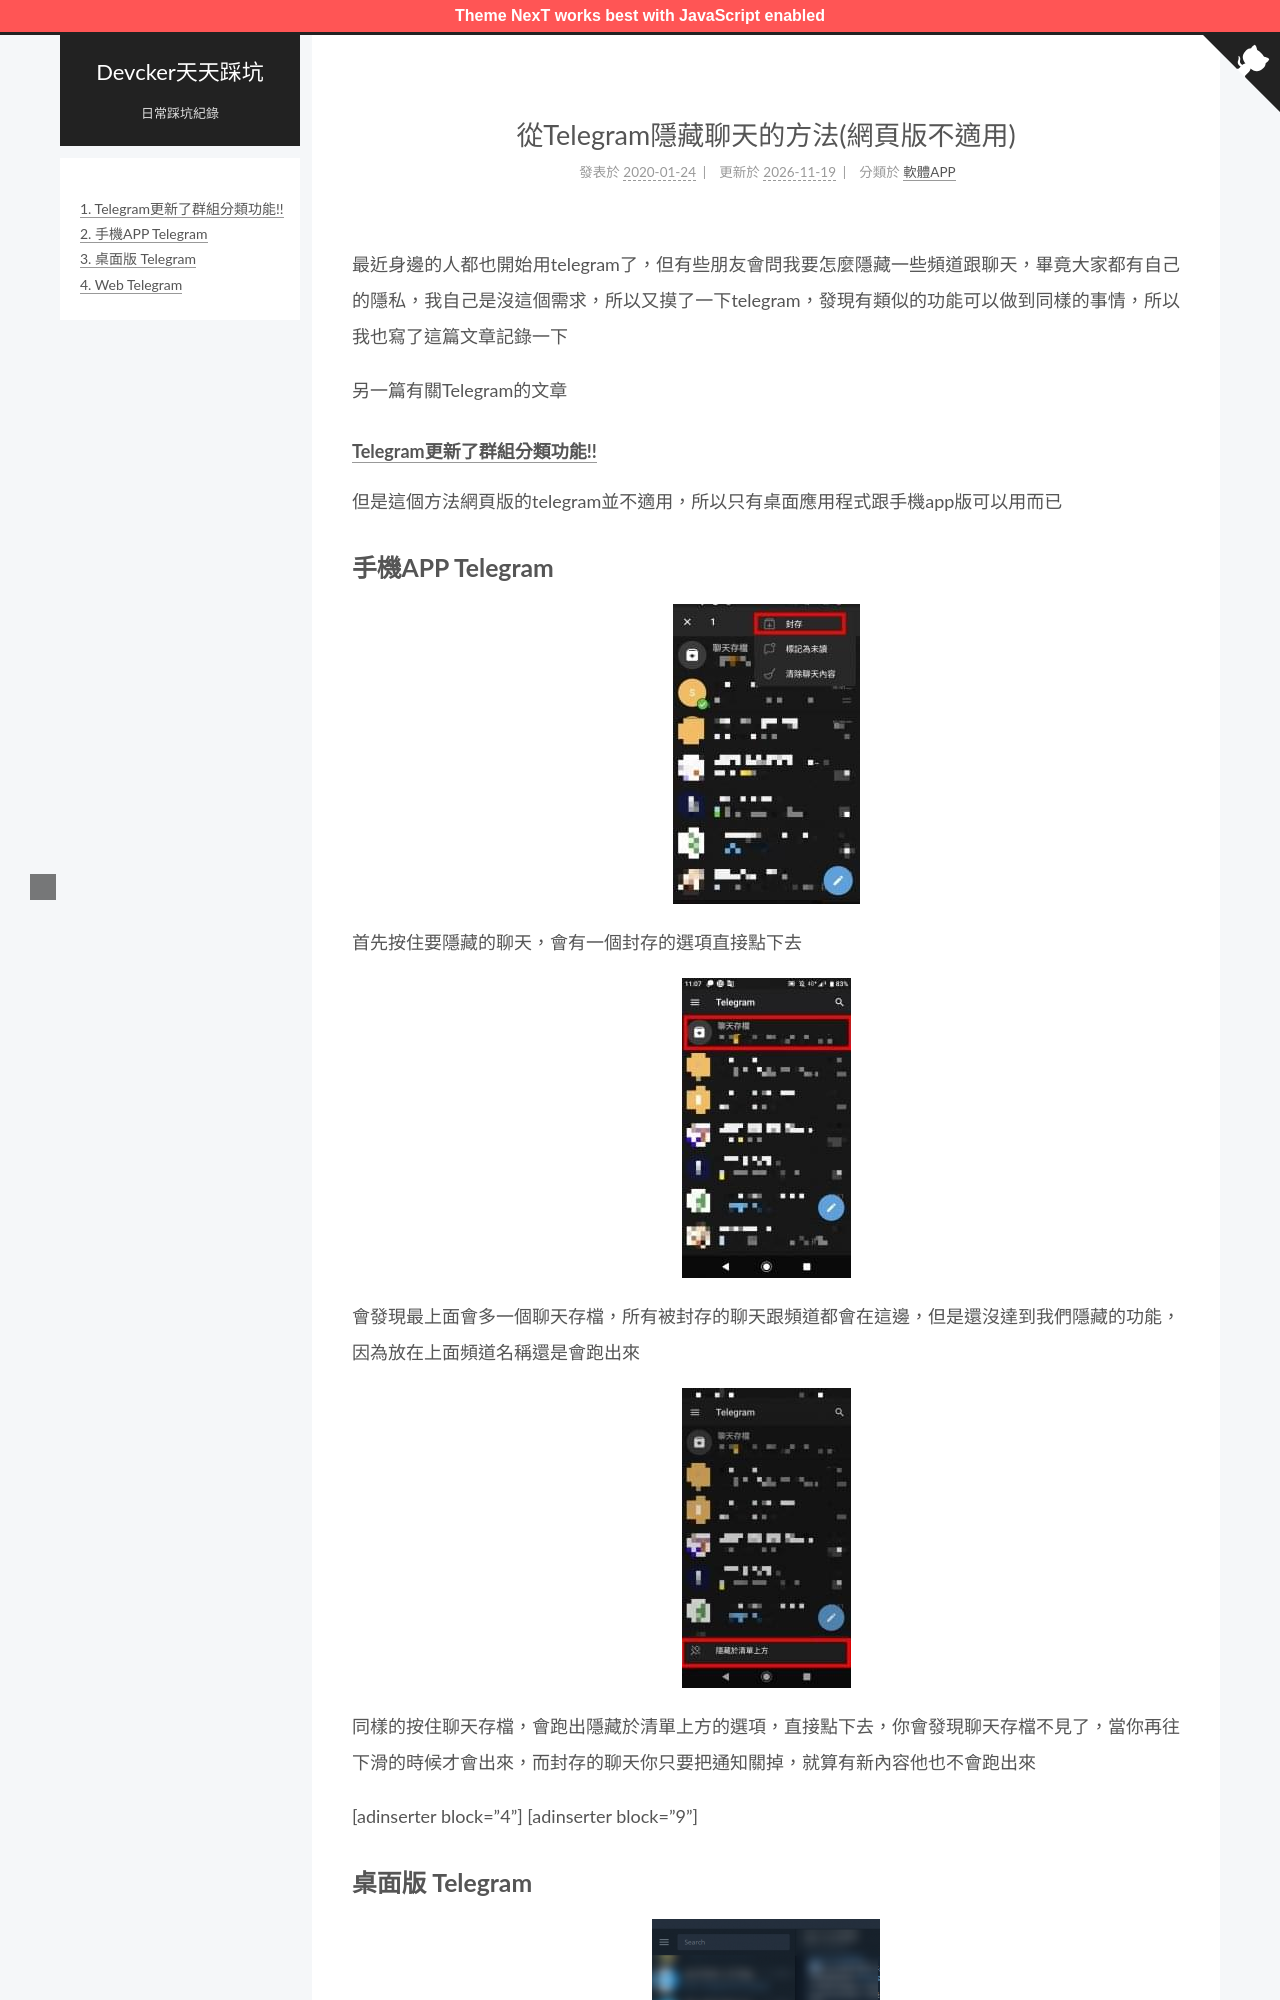

repository: ckaznable/blog.devcker.com · page: telegram-hide-channel/index.html · generator: jekyll

---
title: 從Telegram隱藏聊天的方法(網頁版不適用)
tags:
  - App
  - Telegram
  - 軟體
id: '1068'
categories:
  - - 軟體APP
comments: false
date: 2020-01-24 11:53:40
---

最近身邊的人都也開始用telegram了，但有些朋友會問我要怎麼隱藏一些頻道跟聊天，畢竟大家都有自己的隱私，我自己是沒這個需求，所以又摸了一下telegram，發現有類似的功能可以做到同樣的事情，所以我也寫了這篇文章記錄一下

另一篇有關Telegram的文章

##### [Telegram更新了群組分類功能!!](https://blog.devcker.com/telegram-folder/ "Telegram更新了群組分類功能!!")

但是這個方法網頁版的telegram並不適用，所以只有桌面應用程式跟手機app版可以用而已
